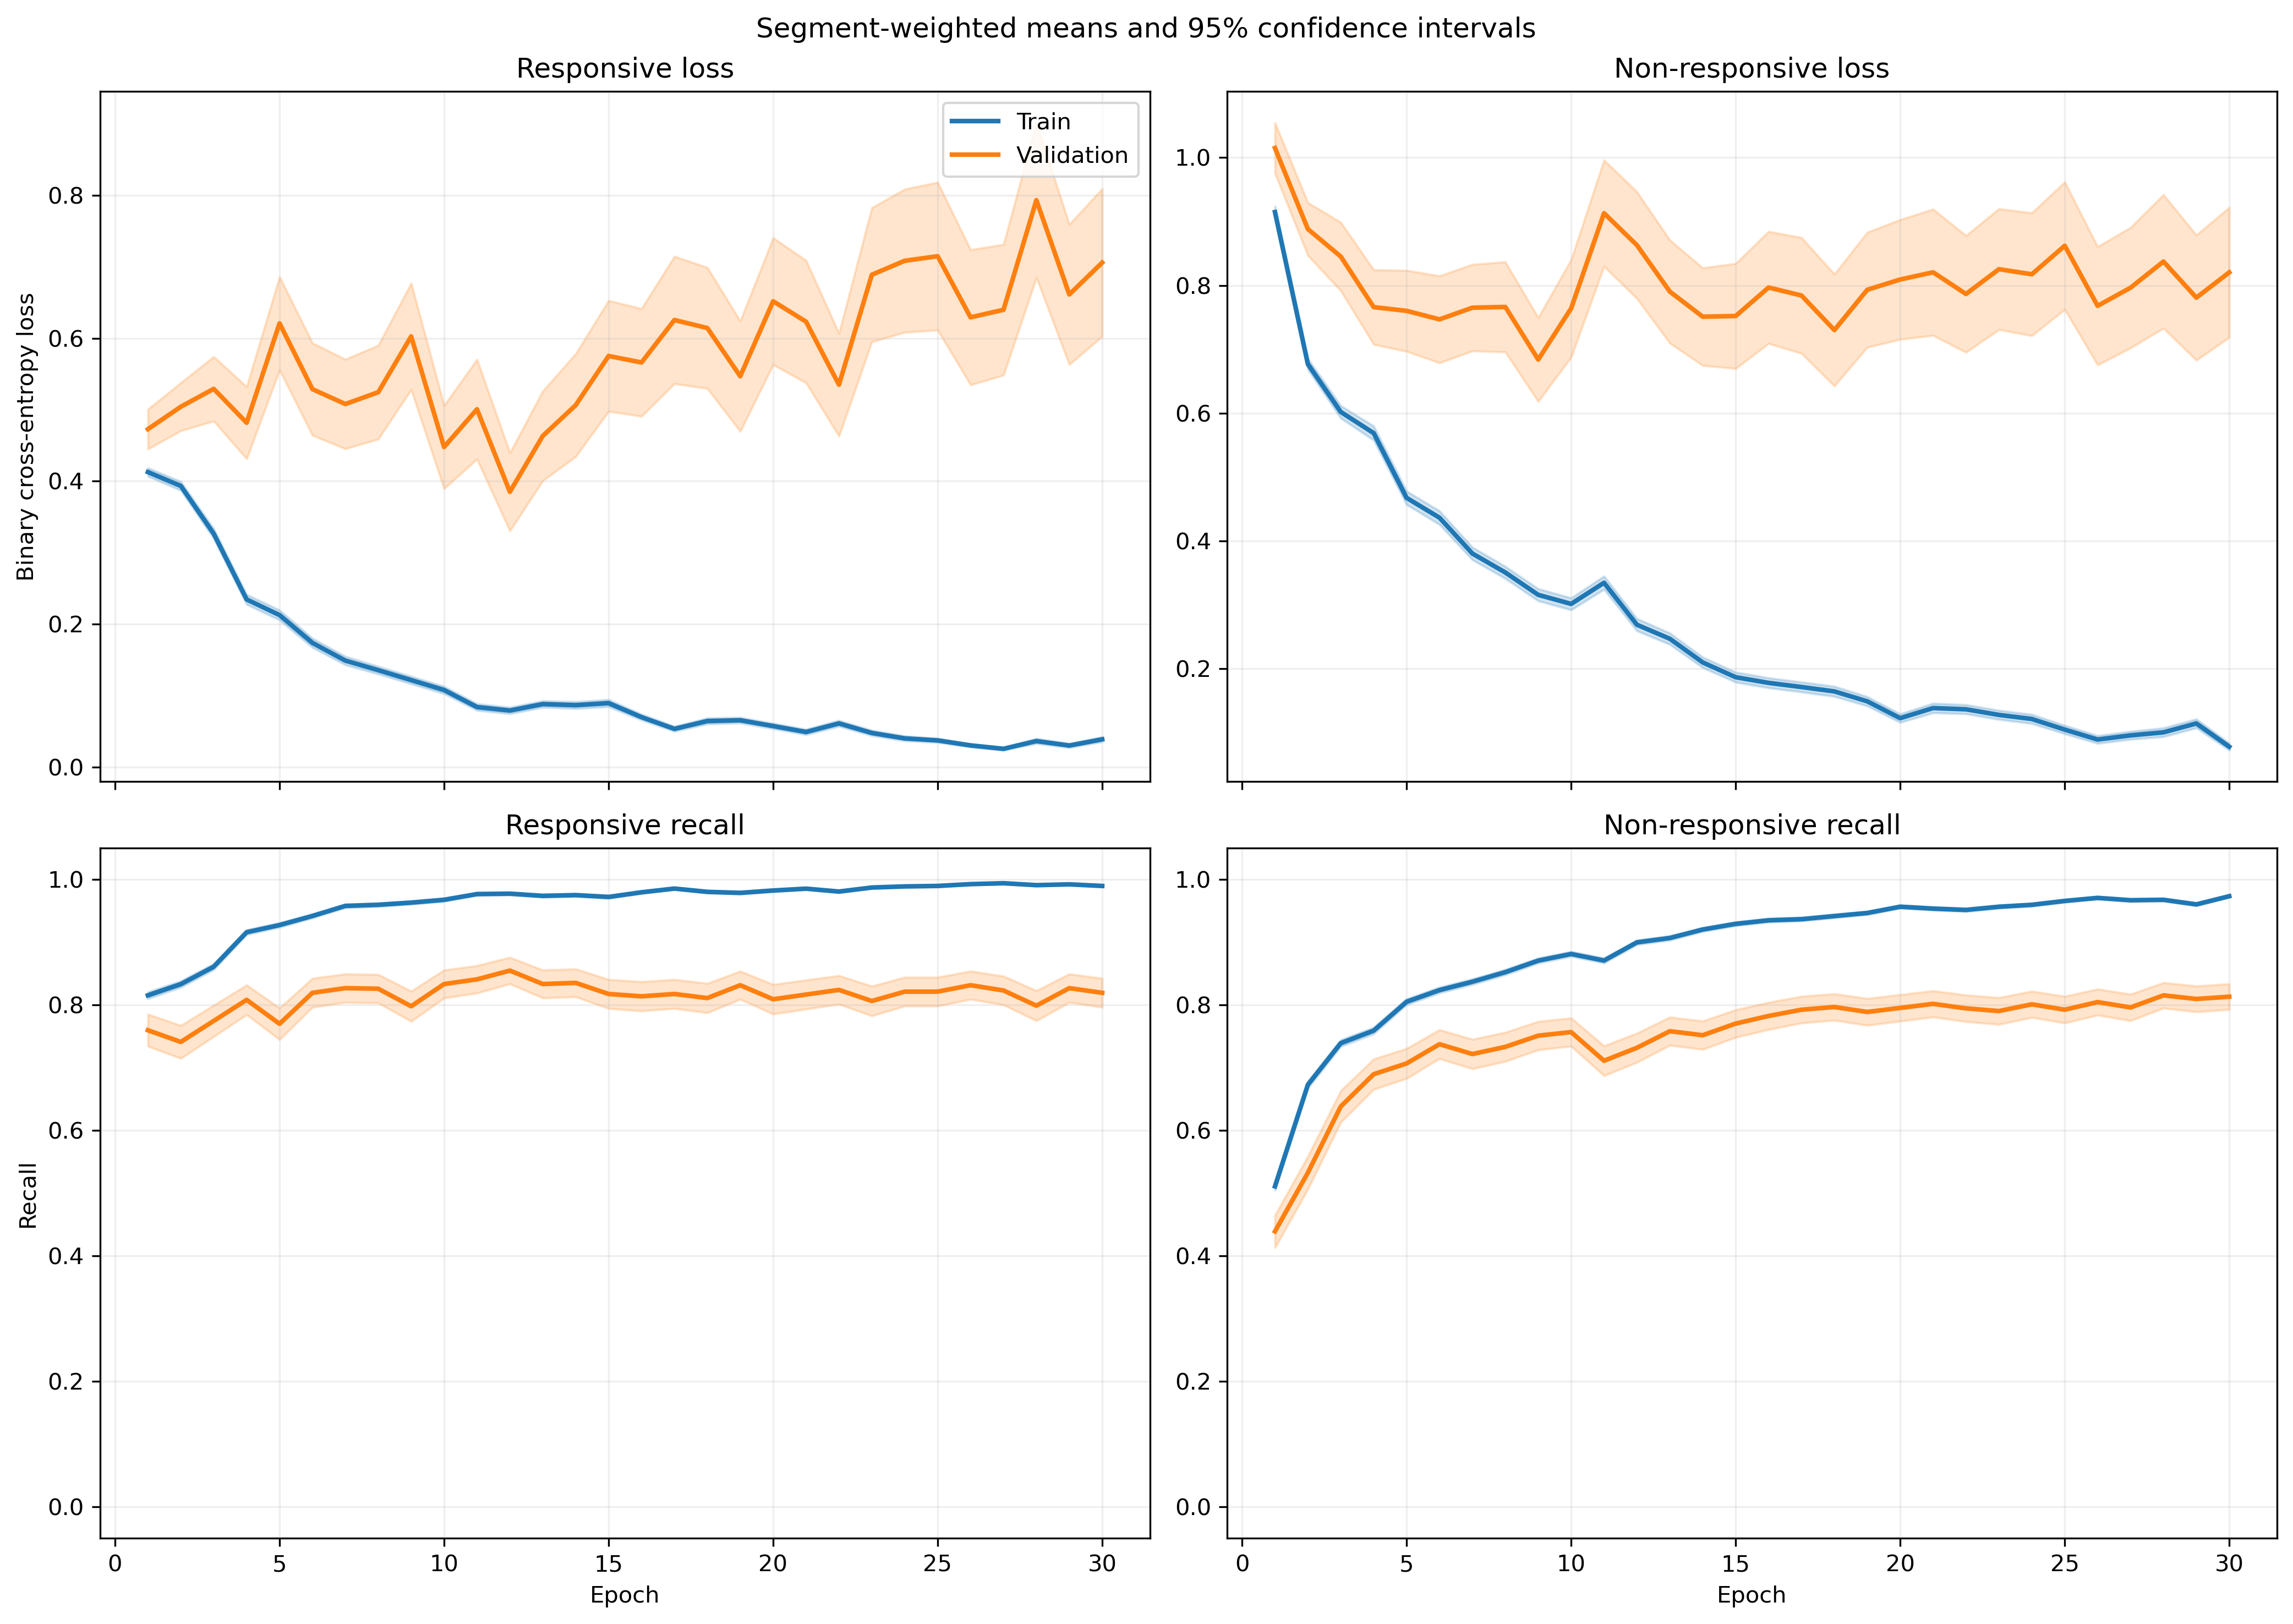

Values plotted in this chart, from the file beside it:
fold, epoch, split, r_loss, r_loss_count, r_loss_sum, r_loss_sum_sq, r_recall, r_recall_count, r_recall_sum, r_recall_sum_sq, nr_loss, nr_loss_count, nr_loss_sum, nr_loss_sum_sq, nr_recall, nr_recall_count, nr_recall_sum, nr_recall_sum_sq
1, 1, train, 0.4129, 1063, 438.9, 404.5, 0.8024, 1063, 853.0, 853.0, 0.9255, 1401, 1297, 2137, 0.5375, 1401, 753.0, 753.0
1, 1, validation, 0.1499, 10, 1.499, 0.371, 1.0, 10, 10.0, 10.0, , 0, 0.0, 0.0, , 0, 0.0, 0.0
1, 2, train, 0.3403, 1063, 361.8, 278.8, 0.873, 1063, 928.0, 928.0, 0.6681, 1401, 936, 1254, 0.6688, 1401, 937.0, 937.0
1, 2, validation, 0.15, 10, 1.5, 0.3351, 1.0, 10, 10.0, 10.0, , 0, 0.0, 0.0, , 0, 0.0, 0.0
1, 3, train, 0.3195, 1063, 339.7, 375.5, 0.8532, 1063, 907.0, 907.0, 0.5104, 1401, 715, 1194, 0.793, 1401, 1111, 1111
1, 3, validation, 0.07054, 10, 0.7054, 0.08768, 1.0, 10, 10.0, 10.0, , 0, 0.0, 0.0, , 0, 0.0, 0.0
1, 4, train, 0.1848, 1063, 196.4, 182.5, 0.9341, 1063, 993.0, 993.0, 0.536, 1401, 751, 1404, 0.7673, 1401, 1075, 1075
1, 4, validation, 0.02635, 10, 0.2635, 0.01044, 1.0, 10, 10.0, 10.0, , 0, 0.0, 0.0, , 0, 0.0, 0.0
1, 5, train, 0.1185, 1063, 126, 111.9, 0.9737, 1063, 1035, 1035, 0.6059, 1401, 848.9, 1878, 0.733, 1401, 1027, 1027
1, 5, validation, 0.03483, 10, 0.3483, 0.02397, 1.0, 10, 10.0, 10.0, , 0, 0.0, 0.0, , 0, 0.0, 0.0
1, 6, train, 0.177, 1063, 188.2, 253.6, 0.9398, 1063, 999.0, 999.0, 0.3724, 1401, 521.7, 987, 0.833, 1401, 1167, 1167
1, 6, validation, 0.02426, 10, 0.2426, 0.00994, 1.0, 10, 10.0, 10.0, , 0, 0.0, 0.0, , 0, 0.0, 0.0
1, 7, train, 0.1196, 1063, 127.1, 172, 0.9737, 1063, 1035, 1035, 0.3282, 1401, 459.9, 930.2, 0.8515, 1401, 1193, 1193
1, 7, validation, 0.01632, 10, 0.1632, 0.005442, 1.0, 10, 10.0, 10.0, , 0, 0.0, 0.0, , 0, 0.0, 0.0
1, 8, train, 0.07683, 1063, 81.67, 70.38, 0.9859, 1063, 1048, 1048, 0.3344, 1401, 468.5, 944.1, 0.8565, 1401, 1200, 1200
1, 8, validation, 0.01135, 10, 0.1135, 0.00302, 1.0, 10, 10.0, 10.0, , 0, 0.0, 0.0, , 0, 0.0, 0.0
1, 9, train, 0.1011, 1063, 107.4, 288.6, 0.9699, 1063, 1031, 1031, 0.3807, 1401, 533.4, 1827, 0.8708, 1401, 1220, 1220
1, 9, validation, 0.002042, 10, 0.02042, 0.0001075, 1.0, 10, 10.0, 10.0, , 0, 0.0, 0.0, , 0, 0.0, 0.0
1, 10, train, 0.06557, 1063, 69.71, 108.7, 0.9849, 1063, 1047, 1047, 0.3509, 1401, 491.6, 1274, 0.8701, 1401, 1219, 1219
1, 10, validation, 0.003151, 10, 0.03151, 0.0001968, 1.0, 10, 10.0, 10.0, , 0, 0.0, 0.0, , 0, 0.0, 0.0
1, 11, train, 0.1049, 1063, 111.5, 195.6, 0.968, 1063, 1029, 1029, 0.2325, 1401, 325.7, 926.8, 0.9186, 1401, 1287, 1287
1, 11, validation, 0.01691, 10, 0.1691, 0.01845, 1.0, 10, 10.0, 10.0, , 0, 0.0, 0.0, , 0, 0.0, 0.0
1, 12, train, 0.1093, 1063, 116.2, 217.8, 0.9661, 1063, 1027, 1027, 0.196, 1401, 274.6, 748.5, 0.93, 1401, 1303, 1303
1, 12, validation, 0.003836, 10, 0.03836, 0.0005775, 1.0, 10, 10.0, 10.0, , 0, 0.0, 0.0, , 0, 0.0, 0.0
1, 13, train, 0.05273, 1063, 56.06, 51.16, 0.9878, 1063, 1050, 1050, 0.2566, 1401, 359.5, 1044, 0.9115, 1401, 1277, 1277
1, 13, validation, 0.008383, 10, 0.08383, 0.00439, 1.0, 10, 10.0, 10.0, , 0, 0.0, 0.0, , 0, 0.0, 0.0
1, 14, train, 0.0439, 1063, 46.66, 73.56, 0.9897, 1063, 1052, 1052, 0.2265, 1401, 317.4, 858.8, 0.9172, 1401, 1285, 1285
1, 14, validation, 0.002196, 10, 0.02196, 0.0001336, 1.0, 10, 10.0, 10.0, , 0, 0.0, 0.0, , 0, 0.0, 0.0
1, 15, train, 0.1225, 1063, 130.3, 384.6, 0.9567, 1063, 1017, 1017, 0.2207, 1401, 309.2, 1165, 0.9343, 1401, 1309, 1309
1, 15, validation, 0.0007692, 10, 0.007692, 1.4938840195100056e-05, 1.0, 10, 10.0, 10.0, , 0, 0.0, 0.0, , 0, 0.0, 0.0
1, 16, train, 0.09856, 1063, 104.8, 144.8, 0.9671, 1063, 1028, 1028, 0.124, 1401, 173.7, 353.8, 0.9586, 1401, 1343, 1343
1, 16, validation, 0.007736, 10, 0.07736, 0.001751, 1.0, 10, 10.0, 10.0, , 0, 0.0, 0.0, , 0, 0.0, 0.0
1, 17, train, 0.06655, 1063, 70.74, 41.31, 0.9878, 1063, 1050, 1050, 0.118, 1401, 165.3, 321.3, 0.9565, 1401, 1340, 1340
1, 17, validation, 0.007776, 10, 0.07776, 0.001498, 1.0, 10, 10.0, 10.0, , 0, 0.0, 0.0, , 0, 0.0, 0.0
1, 18, train, 0.04209, 1063, 44.74, 75.38, 0.9906, 1063, 1053, 1053, 0.14, 1401, 196.1, 585.3, 0.9515, 1401, 1333, 1333
1, 18, validation, 0.0008018, 10, 0.008018, 1.29766244754137e-05, 1.0, 10, 10.0, 10.0, , 0, 0.0, 0.0, , 0, 0.0, 0.0
1, 19, train, 0.05087, 1063, 54.07, 66.78, 0.984, 1063, 1046, 1046, 0.1375, 1401, 192.6, 527.7, 0.9543, 1401, 1337, 1337
1, 19, validation, 0.009048, 10, 0.09048, 0.005625, 1.0, 10, 10.0, 10.0, , 0, 0.0, 0.0, , 0, 0.0, 0.0
1, 20, train, 0.04998, 1063, 53.12, 51.66, 0.984, 1063, 1046, 1046, 0.07519, 1401, 105.3, 300, 0.9757, 1401, 1367, 1367
1, 20, validation, 0.002241, 10, 0.02241, 0.000158, 1.0, 10, 10.0, 10.0, , 0, 0.0, 0.0, , 0, 0.0, 0.0
1, 21, train, 0.0237, 1063, 25.19, 12.6, 0.9953, 1063, 1058, 1058, 0.1113, 1401, 155.9, 456.4, 0.9629, 1401, 1349, 1349
1, 21, validation, 0.0006598, 10, 0.006598, 9.255336635760614e-06, 1.0, 10, 10.0, 10.0, , 0, 0.0, 0.0, , 0, 0.0, 0.0
1, 22, train, 0.02168, 1063, 23.05, 17.98, 0.9944, 1063, 1057, 1057, 0.09454, 1401, 132.4, 430.7, 0.97, 1401, 1359, 1359
1, 22, validation, 0.0006008, 10, 0.006008, 7.386130391751067e-06, 1.0, 10, 10.0, 10.0, , 0, 0.0, 0.0, , 0, 0.0, 0.0
1, 23, train, 0.03344, 1063, 35.55, 39.97, 0.9887, 1063, 1051, 1051, 0.1017, 1401, 142.5, 465.8, 0.9707, 1401, 1360, 1360
1, 23, validation, 0.0008253, 10, 0.008253, 2.35492873343901e-05, 1.0, 10, 10.0, 10.0, , 0, 0.0, 0.0, , 0, 0.0, 0.0
1, 24, train, 0.03925, 1063, 41.72, 74.03, 0.9915, 1063, 1054, 1054, 0.1387, 1401, 194.3, 747.7, 0.9579, 1401, 1342, 1342
1, 24, validation, 0.0005867, 10, 0.005867, 1.232567592523992e-05, 1.0, 10, 10.0, 10.0, , 0, 0.0, 0.0, , 0, 0.0, 0.0
1, 25, train, 0.02628, 1063, 27.93, 15.13, 0.9934, 1063, 1056, 1056, 0.06695, 1401, 93.8, 283.4, 0.98, 1401, 1373, 1373
1, 25, validation, 0.001135, 10, 0.01135, 2.5340395723105757e-05, 1.0, 10, 10.0, 10.0, , 0, 0.0, 0.0, , 0, 0.0, 0.0
1, 26, train, 0.03393, 1063, 36.07, 20.35, 0.9915, 1063, 1054, 1054, 0.0804, 1401, 112.6, 286.4, 0.9757, 1401, 1367, 1367
1, 26, validation, 0.0007011, 10, 0.007011, 8.771944976615487e-06, 1.0, 10, 10.0, 10.0, , 0, 0.0, 0.0, , 0, 0.0, 0.0
1, 27, train, 0.02034, 1063, 21.62, 29.67, 0.9972, 1063, 1060, 1060, 0.08129, 1401, 113.9, 346.8, 0.9736, 1401, 1364, 1364
1, 27, validation, 0.0006815, 10, 0.006815, 1.0139072401216254e-05, 1.0, 10, 10.0, 10.0, , 0, 0.0, 0.0, , 0, 0.0, 0.0
1, 28, train, 0.01824, 1063, 19.39, 6.938, 0.9981, 1063, 1061, 1061, 0.08282, 1401, 116, 326.4, 0.9743, 1401, 1365, 1365
1, 28, validation, 0.001565, 10, 0.01565, 7.841667797947593e-05, 1.0, 10, 10.0, 10.0, , 0, 0.0, 0.0, , 0, 0.0, 0.0
1, 29, train, 0.01346, 1063, 14.31, 4.625, 0.9981, 1063, 1061, 1061, 0.07479, 1401, 104.8, 298.7, 0.9722, 1401, 1362, 1362
1, 29, validation, 0.0009929, 10, 0.009929, 3.0645118158645346e-05, 1.0, 10, 10.0, 10.0, , 0, 0.0, 0.0, , 0, 0.0, 0.0
1, 30, train, 0.02634, 1063, 28, 27.6, 0.9972, 1063, 1060, 1060, 0.08222, 1401, 115.2, 298.9, 0.9729, 1401, 1363, 1363
1, 30, validation, 0.0006333, 10, 0.006333, 9.548412435833598e-06, 1.0, 10, 10.0, 10.0, , 0, 0.0, 0.0, , 0, 0.0, 0.0
... 1,140 more rows
